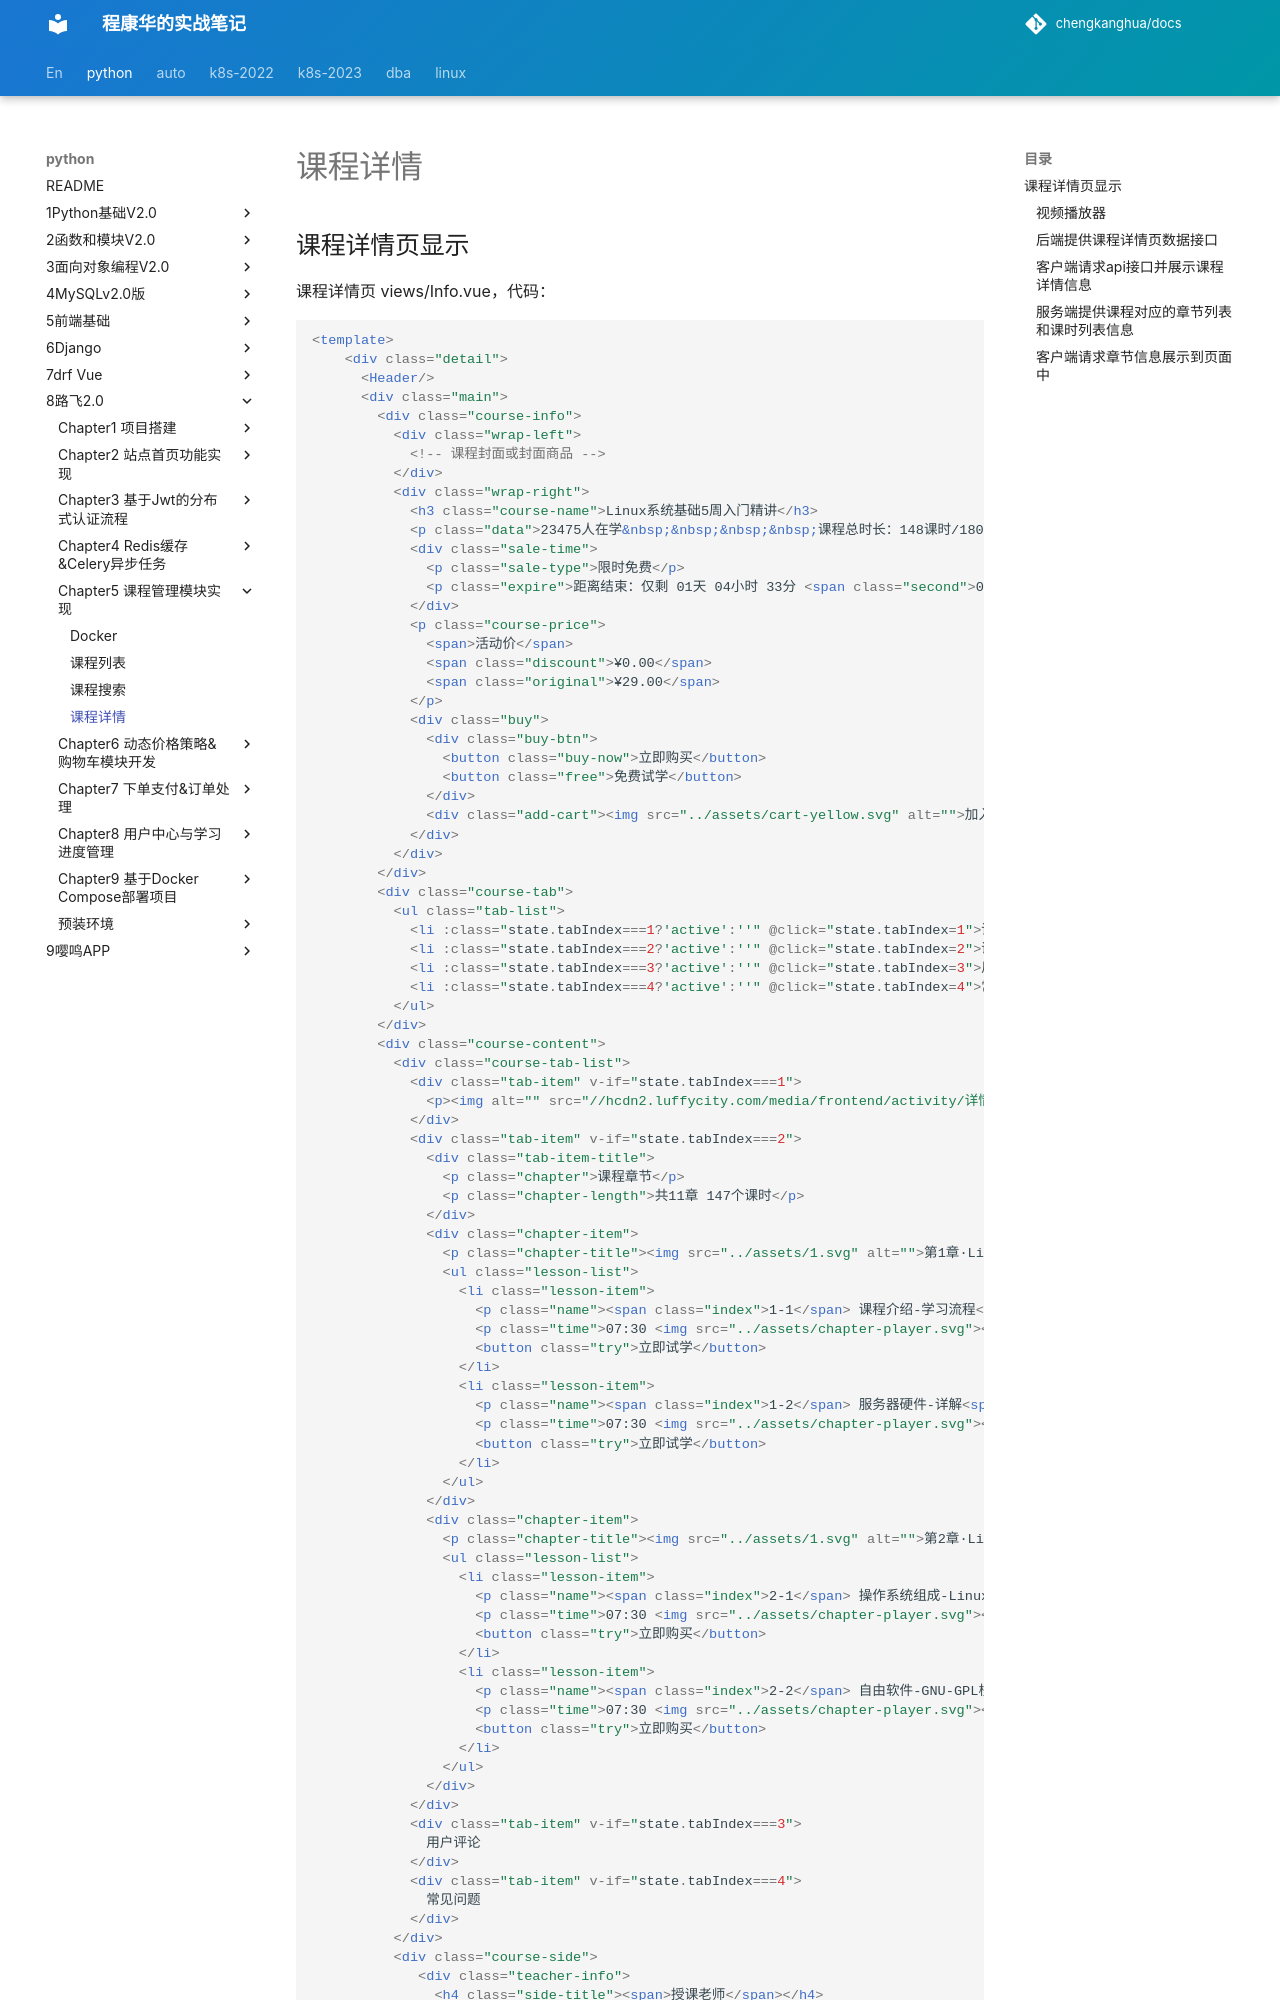

repository: chengkanghua/docs · page: python/8路飞2.0/chapter5-课程管理模块实现/课程详情.html · generator: mkdocs

## 课程详情页显示

课程详情页 views/Info.vue，代码：

```vue
<template>
    <div class="detail">
      <Header/>
      <div class="main">
        <div class="course-info">
          <div class="wrap-left">
            <!-- 课程封面或封面商品 -->
          </div>
          <div class="wrap-right">
            <h3 class="course-name">Linux系统基础5周入门精讲</h3>
            <p class="data">23475人在学&nbsp;&nbsp;&nbsp;&nbsp;课程总时长：148课时/180小时&nbsp;&nbsp;&nbsp;&nbsp;难度：初级</p>
            <div class="sale-time">
              <p class="sale-type">限时免费</p>
              <p class="expire">距离结束：仅剩 01天 04小时 33分 <span class="second">08</span> 秒</p>
            </div>
            <p class="course-price">
              <span>活动价</span>
              <span class="discount">¥0.00</span>
              <span class="original">¥29.00</span>
            </p>
            <div class="buy">
              <div class="buy-btn">
                <button class="buy-now">立即购买</button>
                <button class="free">免费试学</button>
              </div>
              <div class="add-cart"><img src="../assets/cart-yellow.svg" alt="">加入购物车</div>
            </div>
          </div>
        </div>
        <div class="course-tab">
          <ul class="tab-list">
            <li :class="state.tabIndex===1?'active':''" @click="state.tabIndex=1">详情介绍</li>
            <li :class="state.tabIndex===2?'active':''" @click="state.tabIndex=2">课程章节 <span :class="state.tabIndex!==2?'free':''">(试学)</span></li>
            <li :class="state.tabIndex===3?'active':''" @click="state.tabIndex=3">用户评论 (42)</li>
            <li :class="state.tabIndex===4?'active':''" @click="state.tabIndex=4">常见问题</li>
          </ul>
        </div>
        <div class="course-content">
          <div class="course-tab-list">
            <div class="tab-item" v-if="state.tabIndex===1">
              <p><img alt="" src="//hcdn2.luffycity.com/media/frontend/activity/详情页_01.png"></p>
            </div>
            <div class="tab-item" v-if="state.tabIndex===2">
              <div class="tab-item-title">
                <p class="chapter">课程章节</p>
                <p class="chapter-length">共11章 147个课时</p>
              </div>
              <div class="chapter-item">
                <p class="chapter-title"><img src="../assets/1.svg" alt="">第1章·Linux硬件基础</p>
                <ul class="lesson-list">
                  <li class="lesson-item">
                    <p class="name"><span class="index">1-1</span> 课程介绍-学习流程<span class="free">免费</span></p>
                    <p class="time">07:30 <img src="../assets/chapter-player.svg"></p>
                    <button class="try">立即试学</button>
                  </li>
                  <li class="lesson-item">
                    <p class="name"><span class="index">1-2</span> 服务器硬件-详解<span class="free">免费</span></p>
                    <p class="time">07:30 <img src="../assets/chapter-player.svg"></p>
                    <button class="try">立即试学</button>
                  </li>
                </ul>
              </div>
              <div class="chapter-item">
                <p class="chapter-title"><img src="../assets/1.svg" alt="">第2章·Linux发展过程</p>
                <ul class="lesson-list">
                  <li class="lesson-item">
                    <p class="name"><span class="index">2-1</span> 操作系统组成-Li
